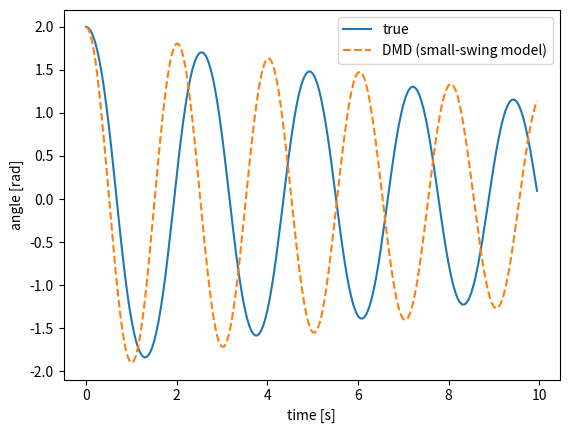

Reproduce this figure in Python.
import numpy as np
from scipy.integrate import solve_ivp
import matplotlib; matplotlib.use("Agg")
import matplotlib.pyplot as plt

dt, g, L, c = 0.05, 9.81, 1.0, 0.1   # time step, gravity, length, damping

def pendulum(t, s):
    theta, omega = s
    return [omega, -(g/L)*np.sin(theta) - c*omega]

def simulate(theta0, steps=200):
    t = np.arange(steps) * dt
    sol = solve_ivp(pendulum, (0, t[-1]), [theta0, 0.0], t_eval=t, rtol=1e-9, atol=1e-9)
    return sol.y                      # rows: theta, omega

def fit_dmd(start_angles):
    trajs = [simulate(a) for a in start_angles]
    X  = np.hstack([T[:, :-1] for T in trajs])   # "now"
    Xn = np.hstack([T[:, 1:]  for T in trajs])   # "next"
    return Xn @ np.linalg.pinv(X)                # A = X' X+

def rollout(A, x0, steps=200):
    xs = [x0]
    for _ in range(steps - 1):
        xs.append(A @ xs[-1])
    return np.array(xs).T

A_small = fit_dmd(np.linspace(-0.3, 0.3, 10))    # trained on small swings only
A_big   = fit_dmd(np.linspace(-2.5, 2.5, 10))    # trained on small + big swings

for test in [0.2, 2.0]:
    true = simulate(test)
    for name, A in [("small-swing model", A_small), ("mixed model", A_big)]:
        err = np.abs(rollout(A, true[:, 0])[0] - true[0]).max()
        print(f"test swing {test} rad | {name}: max error {err:.3f} rad")

for name, A in [("small", A_small), ("mixed", A_big)]:
    lam = np.linalg.eigvals(A)
    print(name, "eigenvalues:", lam.round(4), "| size:", np.abs(lam).round(4))

true = simulate(2.0); t = np.arange(200)*dt
plt.plot(t, true[0], label="true")
plt.plot(t, rollout(A_small, true[:, 0])[0], "--", label="DMD (small-swing model)")
plt.xlabel("time [s]"); plt.ylabel("angle [rad]"); plt.legend(); plt.savefig("pendulum_dmd.png")
